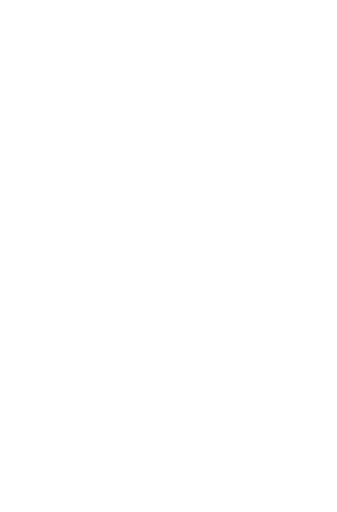
t = 0.00 s
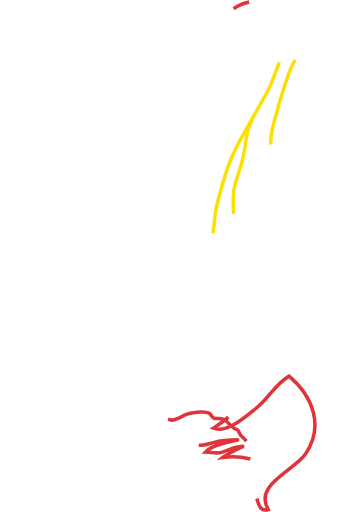
t = 0.75 s
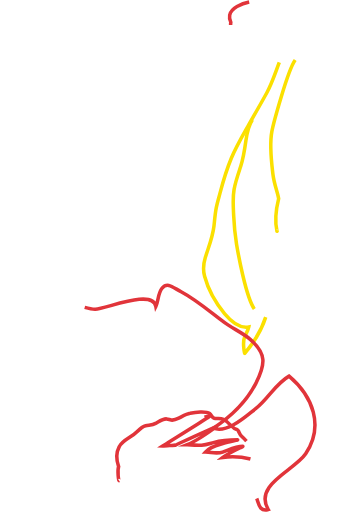
t = 1.50 s
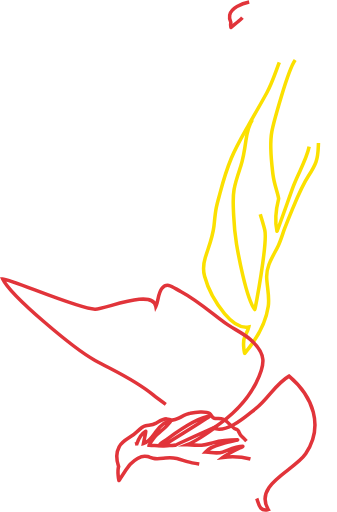
t = 2.25 s
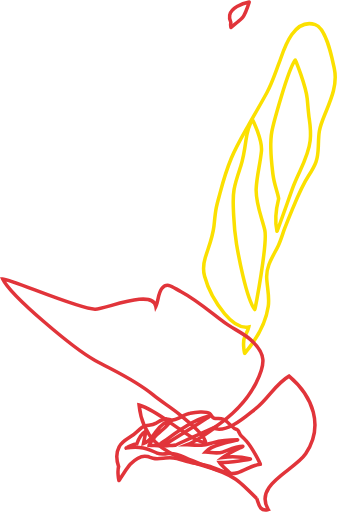
t = 3.00 s

The animated SVG that drew these frames (rendered in a browser with its animation timeline set to each time). Animation: 2 CSS @keyframes rules; one cycle of 3.00 s.

<svg xmlns="http://www.w3.org/2000/svg" viewBox="0 0 476.94 723.88" style=""><defs><style>.cls-1,.cls-2{fill:none;stroke-miterlimit:10;stroke-width:5px;}.cls-1{stroke:#e1343a;}.cls-2{stroke:#fbe000;}</style></defs><title>RightPath</title><g id="Layer_2" data-name="Layer 2"><g id="F2"><path class="cls-1 yWOamigp_0" d="M352.65,2.5A61.43,61.43,0,0,0,335.4,8.86c-4.66,2.68-9.15,6.62-10.34,12.09a15.76,15.76,0,0,0,1.58,10.15,20.48,20.48,0,0,0,.16,7.45c0,.15,7.32-6.16,10.95-9.13a43.76,43.76,0,0,0,4.51-4,24.65,24.65,0,0,0,3.06-4.18C348.73,15.48,352.8,2.47,352.65,2.5Z"></path><path class="cls-2 yWOamigp_1" d="M395.25,88.07c-5.62,14.54-10.07,29.09-17.61,42.81-8.83,16.06-18,31.94-27,47.89-8.3,14.7-16.78,29.3-23.28,44.9-6.66,16-11.59,32.63-16,49.33-1.87,7.09-4.06,14.26-5.45,21.47-1.58,8.26-2.15,16.65-3.08,25-1.78,15.75-7.63,29.73-12.27,44.7-2.79,9-3.45,17.46-1,26.51,5.16,19.17,15.78,37.94,28.46,53.1,8.13,9.72,21,21,34.08,18.52-1,5.21-4.64,11.19-6.11,14.85-2.85,7.14-.11,23.17.43,22.53,15.71-18.78,29.66-42.21,33.26-66.77,2-13.55-1.79-27.1-2.25-40.61-.6-17.2,9.31-30.16,16.4-45,3.6-7.52,5.84-15.81,8.79-23.62,3.34-8.86,6.91-17.63,10.54-26.37,7-16.93,13.68-33.9,23.74-49.3,4-6.19,7.8-12.43,10.34-19.4s3-14.67,3.29-22.07c.26-7.18.27-14.34,1.48-21.45,1.4-8.18,4.71-16.11,7.84-23.76C468.21,141,478,119.21,473.13,96.64c-3.7-17-11.44-57.14-27-62.12C413.48,24.05,400.11,75.52,395.25,88.07Z"></path><path class="cls-2 yWOamigp_2" d="M357.19,169.08c-5.91,8.9-7.76,19.47-9.2,29.87-1.73,12.51-3.44,24.35-7.4,36.39-3.54,10.77-7.36,21.39-9.35,32.58-2.21,12.42-1.08,25.17-.48,37.69a336.49,336.49,0,0,0,4,39.57c1.94,11.47,13.4,76.4,25.74,92.53.63.81,18.55-95,14.22-112.6-4.64-18.87-12.95-38.13-12.19-57.86.7-18.09,5.71-35.81,7.49-53.81C371.51,198.07,357.63,168.41,357.19,169.08Z"></path><path class="cls-2 yWOamigp_3" d="M417.78,84.55c-10.76,14.5-31.36,92.13-33,101-3.8,20.09-.83,41.29,1.58,61.37,1,8.27,3.28,15.88,5.55,23.87.88,3.11,1.83,6.49,2.45,9.93-3.79,15.2-6,30.8-2.37,46.18.23,1,18.82-52,23.08-63.45,8.09-21.83,21.4-41.2,23.91-64.8,1.06-10,.27-20.21-1.21-30.16-1.44-9.69-2-19.5-3-29.26C432.91,121,418.2,84,417.78,84.55Z"></path><path class="cls-1 yWOamigp_4" d="M363.32,705.26c2.62,5.48,3.2,19.2,16.27,15.49-21-35.26,37.2-55.25,53-78.85,26.24-39.25,10.3-81.3-23.47-110-19.32,10.93-29.55,32.3-46.87,45.74-14.64,11.35-40.45,35.72-60.24,28,24.27-15.93,46.53-36.88,60.1-63.46,13.89-27.19,15.13-42.4-8-62.32-10.94-9.44-25.31-15.49-37.11-24.28-19.48-14.51-39.17-31.55-60.67-43-11.8-6.27-19.22-14.1-26.9-5.15-5.85,6.82-5.16,18.26-8.87,25.79-4.22-24.89-69.9,3.3-85.7,4-20.65,1-121.55-43.36-131-42.79,11.81,24.81,101.53,99.28,130.72,115.3,28.25,15.5,56.8,27.68,81.77,48.54,12.42,10.37,26.12,18.14,38.4,28.52,8.48,7.16,36.75,28.48,36.19,39.53-12.87-1.21-26-12.2-36.85-19.42-16.38-10.92-38.77-28.72-57.26-34,4.79,45.66,31.63,67.14,75,80.91,21.7,6.88,42.45,10.72,61.7,24C342.62,684,363.32,705.26,363.32,705.26Z"></path><path class="cls-1 yWOamigp_5" d="M348.79,624a96.36,96.36,0,0,0-6.82-6.89c-2.35-2.15-3-4.34-4.3-7a4.56,4.56,0,0,0-2.62-2.68c-3.59-1-5.55-2.82-8-5.48-3.31-3.59-6.6-6.83-11-9-3.61-1.73-7.09-1.21-11-1-5.59.32-4.84-4.56-8.37-7-3.7-2.52-9-2.37-13.26-2.21a116.39,116.39,0,0,0-14.27,1.9c-5.75.95-11,4.31-16.17,6.83-3.31,1.62-7,3.31-10.77,2.6-2.16-.41-4.18-1.46-6.4-1.59-5.53-.34-11,3.83-15.61,6.35s-9.14,2.16-14.08,3.23-8.83,5.13-12.27,8.71C186,619,174.18,621.62,168.62,632c-4.64,8.66-3.91,18.7-.76,28-2.06,6.12.14,20.75.67,19.73.93-1.8,12.12-19.23,15.78-23,6.4-6.62,14.79-13.69,24.54-10.95,3.63,1,7,2.47,10.74,2.93,4.79.59,9.84-.37,14.59-.89a48,48,0,0,1,16.08.67c5,1.14,9.83,3.1,14.78,4.51,9.68,2.76,19.76,3.62,29.54,5.94s18.36,7.7,28.05,10.19c16.45,4.23,29.88-11.35,45.77-12.39C369,656.65,357.17,633.48,348.79,624Z"></path><path class="cls-1 yWOamigp_6" d="M354.45,649.31a96.52,96.52,0,0,0-39.05-2.37c8.4-6.55,29.4-15.59,28.3-15.57-10.15.28-19.21,4.82-28.65,8.06-8.12,2.8-16.06.13-24.29,0,5.38-6.1,13.71-9,21.35-11.07,8-2.18,25.2-6.21,24.18-6.21-11.62,0-23,.82-34.3,3.85-5.6,1.51-10.86,3.24-16.69,3.72a89.35,89.35,0,0,1-14.9-.48c-1.83-.16-3.63-.22-5.43-.23,15-5.71,41.81-25.73,40.82-25.35-14.54,5.64-52.41,23.68-57.3,25.8-.28.13-16,1.57-18.26,1.45,1.08-.68,2.14-1.35,3.14-2,5.48-3.55,64.48-40.16,63.41-40.1-20.56,1.23-59.24,31.88-63.79,34.7a30.53,30.53,0,0,0-8.35,7c-2.09-.16-4.17-.31-6.26-.39-2.5-.08-5-.17-7.47-.34,0-.07,5.63-9.43,8.89-12.68,4.29-4.27,9-8.16,13.58-12.07,3.17-2.68,9.1-10.09,8.44-10.06-9.47.55-15.51,8-20.72,15.12-4.73,6.45-10,15.48-18.09,17.36,1.09-5.59,3.88-18,3.15-17.53-6.44,3.86-10.18,10.72-12.45,17.74-5.53.19-16.19,6.33-15.24,6.18a77.49,77.49,0,0,1,24.08-.34c7.33,1.14,13.18,4.53,19.82,7.45,5.19,2.28,10.14,1.55,15.54.65,8.33-1.39,16,1.87,23.41,5.38,5.38,2.57,52.48,22.26,63.24,21.47.84-.06-10.41-8.78-13.84-14.18C325.4,654.46,355.39,649.57,354.45,649.31Z"></path></g></g><style data-made-with="vivus-instant">.yWOamigp_0{stroke-dasharray:99 101;stroke-dashoffset:100;animation:yWOamigp_draw 3000ms linear 0ms forwards;}.yWOamigp_1{stroke-dasharray:1049 1051;stroke-dashoffset:1050;animation:yWOamigp_draw 3000ms linear 0ms forwards;}.yWOamigp_2{stroke-dasharray:552 554;stroke-dashoffset:553;animation:yWOamigp_draw 3000ms linear 0ms forwards;}.yWOamigp_3{stroke-dasharray:504 506;stroke-dashoffset:505;animation:yWOamigp_draw 3000ms linear 0ms forwards;}.yWOamigp_4{stroke-dasharray:1663 1665;stroke-dashoffset:1664;animation:yWOamigp_draw 3000ms linear 0ms forwards;}.yWOamigp_5{stroke-dasharray:522 524;stroke-dashoffset:523;animation:yWOamigp_draw 3000ms linear 0ms forwards;}.yWOamigp_6{stroke-dasharray:927 929;stroke-dashoffset:928;animation:yWOamigp_draw 3000ms linear 0ms forwards;}@keyframes yWOamigp_draw{100%{stroke-dashoffset:0;}}@keyframes yWOamigp_fade{0%{stroke-opacity:1;}100%{stroke-opacity:1;}100%{stroke-opacity:0;}}</style></svg>